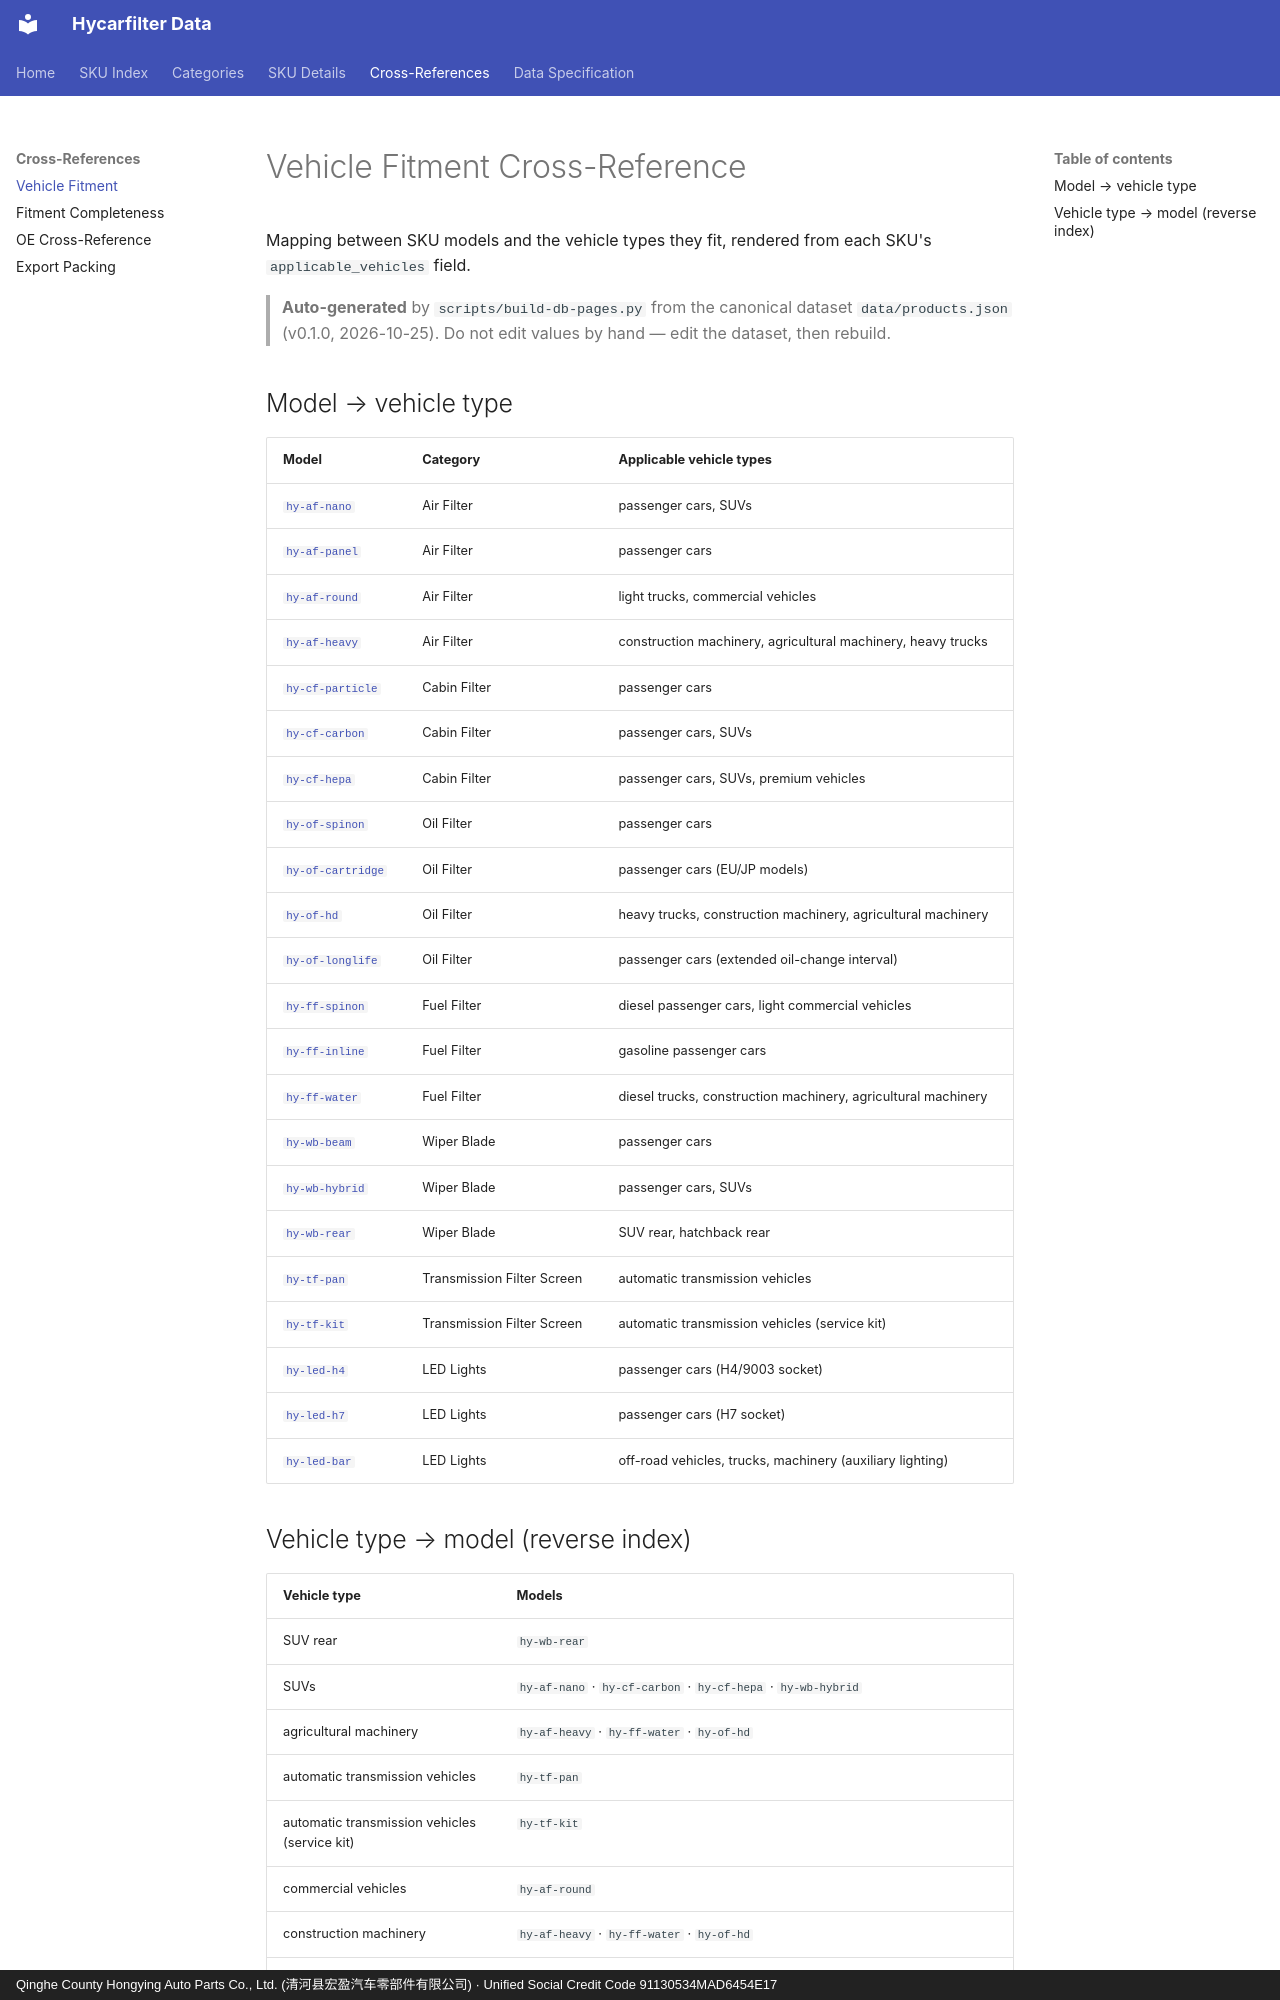

repository: martinxionbiotech-max/data.hycarfilter · page: crossref/vehicle-fitment/index.html · generator: mkdocs · copyright: Qinghe County Hongying Auto Parts Co., Ltd. (清河县宏盈汽车零部件有限公司) · Unified Social Credit Code 91130534MAD6454E17

# Vehicle Fitment Cross-Reference

Mapping between SKU models and the vehicle types they fit, rendered from each SKU's `applicable_vehicles` field.
> **Auto-generated** by `scripts/build-db-pages.py` from the canonical dataset `data/products.json` (v0.1.0, 2026-10-25). Do not edit values by hand — edit the dataset, then rebuild.

## Model → vehicle type

| Model | Category | Applicable vehicle types |
|---|---|---|
| [`hy-af-nano`](../products/hy-af-nano.md) | Air Filter | passenger cars, SUVs |
| [`hy-af-panel`](../products/hy-af-panel.md) | Air Filter | passenger cars |
| [`hy-af-round`](../products/hy-af-round.md) | Air Filter | light trucks, commercial vehicles |
| [`hy-af-heavy`](../products/hy-af-heavy.md) | Air Filter | construction machinery, agricultural machinery, heavy trucks |
| [`hy-cf-particle`](../products/hy-cf-particle.md) | Cabin Filter | passenger cars |
| [`hy-cf-carbon`](../products/hy-cf-carbon.md) | Cabin Filter | passenger cars, SUVs |
| [`hy-cf-hepa`](../products/hy-cf-hepa.md) | Cabin Filter | passenger cars, SUVs, premium vehicles |
| [`hy-of-spinon`](../products/hy-of-spinon.md) | Oil Filter | passenger cars |
| [`hy-of-cartridge`](../products/hy-of-cartridge.md) | Oil Filter | passenger cars (EU/JP models) |
| [`hy-of-hd`](../products/hy-of-hd.md) | Oil Filter | heavy trucks, construction machinery, agricultural machinery |
| [`hy-of-longlife`](../products/hy-of-longlife.md) | Oil Filter | passenger cars (extended oil-change interval) |
| [`hy-ff-spinon`](../products/hy-ff-spinon.md) | Fuel Filter | diesel passenger cars, light commercial vehicles |
| [`hy-ff-inline`](../products/hy-ff-inline.md) | Fuel Filter | gasoline passenger cars |
| [`hy-ff-water`](../products/hy-ff-water.md) | Fuel Filter | diesel trucks, construction machinery, agricultural machinery |
| [`hy-wb-beam`](../products/hy-wb-beam.md) | Wiper Blade | passenger cars |
| [`hy-wb-hybrid`](../products/hy-wb-hybrid.md) | Wiper Blade | passenger cars, SUVs |
| [`hy-wb-rear`](../products/hy-wb-rear.md) | Wiper Blade | SUV rear, hatchback rear |
| [`hy-tf-pan`](../products/hy-tf-pan.md) | Transmission Filter Screen | automatic transmission vehicles |
| [`hy-tf-kit`](../products/hy-tf-kit.md) | Transmission Filter Screen | automatic transmission vehicles (service kit) |
| [`hy-led-h4`](../products/hy-led-h4.md) | LED Lights | passenger cars (H4/9003 socket) |
| [`hy-led-h7`](../products/hy-led-h7.md) | LED Lights | passenger cars (H7 socket) |
| [`hy-led-bar`](../products/hy-led-bar.md) | LED Lights | off-road vehicles, trucks, machinery (auxiliary lighting) |
